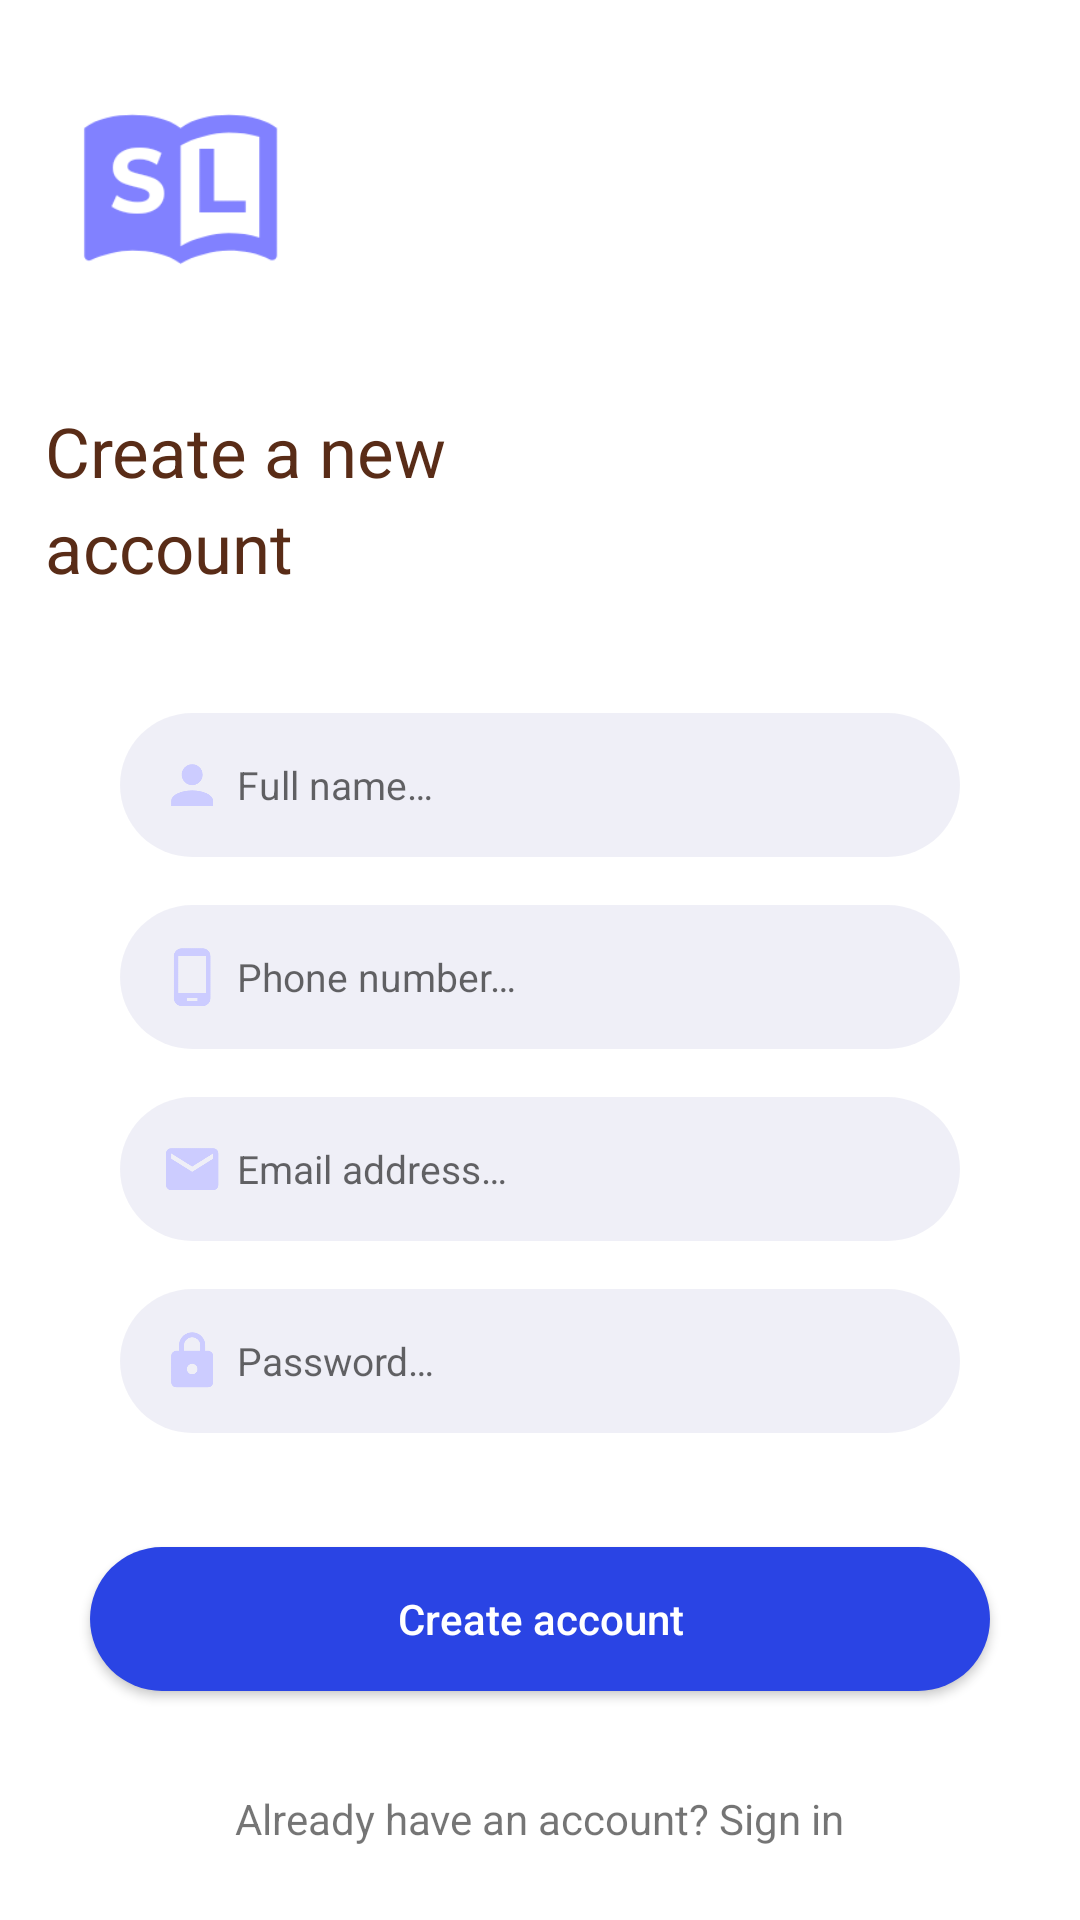

Here is an Android app screen rendered from its layout file. Give the layout XML and the strings, colors and styles it references.
<!-- AndroidManifest.xml: application theme Theme.SmartLibrary -->
<!-- res/layout/auth_activity.xml -->
<?xml version="1.0" encoding="utf-8"?>
<ScrollView
	xmlns:android="http://schemas.android.com/apk/res/android"
	android:layout_width="match_parent"
	android:layout_height="match_parent"
	android:fillViewport="true">
<RelativeLayout
	android:layout_width="match_parent"
	android:layout_height="wrap_content"
	android:id="@+id/auth_pan"
	android:background="#ffffff">
	<ImageView
		android:id="@+id/auth_activityImageView"
		android:background="@drawable/ic_logo"
		android:layout_width="100dp"
		android:layout_height="100dp"
		android:layout_margin="10dp"
		android:contentDescription="@string/image_icon" />

	<TextView
		android:id="@+id/auth_activityTextView"
		android:layout_below="@+id/auth_activityImageView"
		android:layout_width="200dp"
		android:layout_height="wrap_content"
		android:textSize="23sp"
		android:lineSpacingExtra="5dp"
		android:textColor="#592C17"
		android:text="@string/create_a_new_account"
		android:layout_margin="15dp"/>

	<EditText
		android:id="@+id/et_name"
		android:layout_marginTop="25dp"
		android:drawableStart="@drawable/icon_person"
		android:layout_below="@+id/auth_activityTextView"
		android:layout_width="match_parent"
		android:inputType="textPersonName"
		android:layout_height="wrap_content"
		android:hint="@string/full_name"
		android:ems="10"
		style="@style/EditTextTheme"
		android:autofillHints="" />

	<EditText
		android:id="@+id/et_phone"
		android:drawableStart="@drawable/icon_phone"
		android:hint="@string/phone_number"
		android:layout_width="match_parent"
		android:inputType="phone"
		android:layout_height="wrap_content"
		android:ems="10"
		android:layout_below="@id/et_name"
		style="@style/EditTextTheme"
		android:autofillHints="" />

	<EditText
		android:id="@+id/et_mail"
		android:drawableStart="@drawable/icon_mail"
		android:hint="@string/email_address"
		android:layout_width="match_parent"
		android:inputType="textEmailAddress"
		android:layout_height="wrap_content"
		android:ems="10"
		android:layout_below="@id/et_phone"
		style="@style/EditTextTheme"
		android:autofillHints="" />

	<EditText
		android:id="@+id/et_password"
		android:drawableStart="@drawable/icon_password"
		android:hint="@string/password"
		android:layout_width="match_parent"
		android:inputType="textPassword"
		android:layout_height="wrap_content"
		android:ems="10"
		android:layout_below="@id/et_mail"
		style="@style/EditTextTheme"
		android:autofillHints="" />

	<Button
		android:layout_width="match_parent"
		android:layout_height="wrap_content"
		android:text="@string/create_account"
		android:textAllCaps="false"
		android:textColor="#ffffff"
		android:background="@drawable/sign_button_background"
		android:layout_margin="30dp"
		android:layout_centerInParent="true"
		android:layout_below="@id/et_password"
		android:id="@+id/btn_auth"/>

	<TextView
		android:id="@+id/txt_auth"
		android:layout_width="wrap_content"
		android:layout_height="wrap_content"
		android:text="@string/already_have_an_account_sign_in"
		android:layout_below="@id/btn_auth"
		android:clickable="true"
		android:padding="3dp"
		android:background="?android:attr/selectableItemBackground"
		android:layout_centerInParent="true"
		android:focusable="true" />

</RelativeLayout>
</ScrollView>
<!-- resources referenced by this layout -->
<resources>
  <!-- drawable ic_logo: png bitmap (drawable-hdpi, 4605 bytes) -->
  <!-- drawable icon_mail (drawable) -->
  <?xml version="1.0" encoding="utf-8"?>
  <layer-list xmlns:android="http://schemas.android.com/apk/res/android">
  	<item 
  		android:drawable="@drawable/ic_mail"
  		android:width="30dp"
  		android:height="30dp"/>
  </layer-list>
  <!-- drawable icon_password (drawable) -->
  <?xml version="1.0" encoding="utf-8"?>
  <layer-list xmlns:android="http://schemas.android.com/apk/res/android">
  	<item 
  		android:drawable="@drawable/ic_password"
  		android:width="30dp"
  		android:height="30dp"/>
  </layer-list>
  <!-- drawable icon_person (drawable) -->
  <?xml version="1.0" encoding="utf-8"?>
  	<layer-list xmlns:android="http://schemas.android.com/apk/res/android">
  		<item 
  			android:drawable="@drawable/ic_person"
  			android:width="30dp"
  			android:height="30dp"/>
  	</layer-list>
  <!-- drawable icon_phone (drawable) -->
  <?xml version="1.0" encoding="utf-8"?>
  <layer-list xmlns:android="http://schemas.android.com/apk/res/android">
  	<item 
  		android:drawable="@drawable/ic_phone"
  		android:width="30dp"
  		android:height="30dp"/>
  </layer-list>
  <!-- drawable sign_button_background (drawable) -->
  <?xml version="1.0" encoding="utf-8"?>
  <selector xmlns:android="http://schemas.android.com/apk/res/android">
  	<item android:state_pressed="true">
  		<shape android:shape="rectangle">
  			<solid android:color="#000080"/>
  			<corners android:radius="25dp"/>
  		</shape>
  	</item>
  	<item android:state_pressed="false">
  		<shape android:shape="rectangle">
  			<solid android:color="#2A44E4"/>
  			<corners android:radius="25dp"/>
  		</shape>
  	</item>
  </selector>
  <string name="already_have_an_account_sign_in">Already have an account? Sign in</string>
  <string name="create_a_new_account">Create a new account</string>
  <string name="create_account">Create account</string>
  <string name="email_address">Email address…</string>
  <string name="full_name">Full name…</string>
  <string name="image_icon">Image Icon</string>
  <string name="password">Password…</string>
  <string name="phone_number">Phone number…</string>
  <style name="EditTextTheme">
          <item name="android:layout_centerHorizontal">true</item>
          <item name="android:layout_marginTop">8dp</item>
          <item name="android:layout_marginBottom">8dp</item>
          <item name="android:layout_marginLeft">40dp</item>
          <item name="android:layout_marginRight">40dp</item>
          <item name="android:textColor">#2A44E4</item>
          <item name="android:textSize">13sp</item>
          <item name="android:padding">9dp</item>
          <item name="android:paddingLeft">15dp</item>
          <item name="android:background">@drawable/edit_text_background</item>
      </style>
  <style name="Theme.SmartLibrary" parent="Theme.MaterialComponents.DayNight.DarkActionBar">
          <item name="android:colorPrimaryDark">#000080</item>
          <item name="android:windowEnterAnimation">@anim/zoom_in</item>
          <item name="android:windowExitAnimation">@anim/zoom_out</item>
          <item name="android:navigationBarColor">#ffffff</item>
      </style>
  <!-- drawable ic_mail: png bitmap (drawable-hdpi, 3228 bytes) -->
  <!-- drawable ic_password: png bitmap (drawable-hdpi, 3285 bytes) -->
  <!-- drawable ic_person: png bitmap (drawable-hdpi, 2606 bytes) -->
  <!-- drawable ic_phone: png bitmap (drawable-hdpi, 1810 bytes) -->
  <!-- drawable edit_text_background (drawable) -->
  <?xml version="1.0" encoding="utf-8"?>
  	<shape xmlns:android="http://schemas.android.com/apk/res/android"
  		android:shape="rectangle">
  		<solid android:color="#10000080"/>
  		<corners android:radius="30dp"/>
  	</shape>
</resources>
